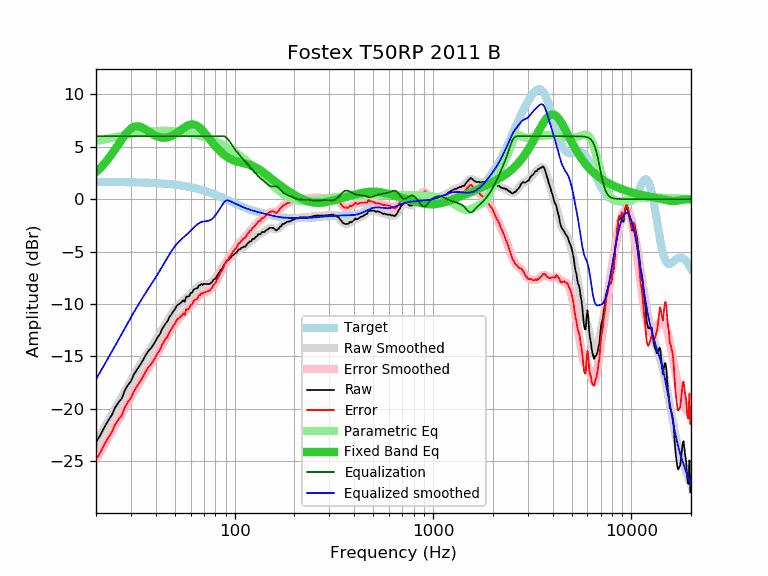

The file beside this chart, header and first rows:
frequency, raw, error, smoothed, error_smoothed, equalization, parametric_eq, equalized_raw, equalized_smoothed, target
20, -23.16, -24.80, -23.17, -24.81, 6.00, 2.58, -17.16, -17.17, 1.64
21, -22.54, -24.18, -22.48, -24.12, 6.00, 2.95, -16.54, -16.48, 1.64
22, -21.78, -23.41, -21.82, -23.46, 6.00, 3.36, -15.78, -15.82, 1.64
23, -21.15, -22.78, -21.18, -22.81, 6.00, 3.81, -15.15, -15.18, 1.63
24, -20.61, -22.24, -20.56, -22.19, 6.00, 4.28, -14.61, -14.56, 1.63
25, -19.86, -21.49, -19.96, -21.59, 6.00, 4.76, -13.86, -13.96, 1.63
26, -19.37, -20.99, -19.38, -21.00, 6.00, 5.24, -13.37, -13.38, 1.62
27, -18.99, -20.61, -18.82, -20.44, 6.00, 5.70, -12.99, -12.82, 1.62
28, -18.20, -19.82, -18.28, -19.90, 6.00, 6.12, -12.20, -12.28, 1.62
29, -17.72, -19.33, -17.77, -19.38, 6.00, 6.47, -11.72, -11.77, 1.61
30, -17.36, -18.97, -17.27, -18.88, 6.00, 6.73, -11.36, -11.27, 1.61
31, -16.74, -18.34, -16.80, -18.40, 6.00, 6.89, -10.74, -10.80, 1.60
32, -16.33, -17.93, -16.35, -17.95, 6.00, 6.95, -10.33, -10.35, 1.60
33, -15.94, -17.53, -15.93, -17.52, 6.00, 6.93, -9.94, -9.93, 1.59
34, -15.57, -17.15, -15.53, -17.12, 6.00, 6.85, -9.57, -9.53, 1.58
35, -15.13, -16.70, -15.15, -16.73, 6.00, 6.73, -9.13, -9.15, 1.58
36, -14.73, -16.30, -14.79, -16.36, 6.00, 6.58, -8.73, -8.79, 1.57
37, -14.39, -15.95, -14.45, -16.01, 6.00, 6.43, -8.39, -8.45, 1.56
38, -14.17, -15.72, -14.12, -15.66, 6.00, 6.28, -8.17, -8.12, 1.55
39, -13.86, -15.40, -13.79, -15.33, 6.00, 6.15, -7.86, -7.79, 1.54
40, -13.51, -15.04, -13.46, -14.99, 6.00, 6.04, -7.51, -7.46, 1.53
41, -13.12, -14.64, -13.13, -14.65, 6.00, 5.96, -7.12, -7.13, 1.52
42, -12.88, -14.38, -12.80, -14.31, 6.00, 5.90, -6.88, -6.80, 1.51
43, -12.41, -13.90, -12.47, -13.97, 6.00, 5.86, -6.41, -6.47, 1.49
44, -12.11, -13.59, -12.15, -13.63, 6.00, 5.85, -6.11, -6.15, 1.48
45, -11.82, -13.28, -11.83, -13.30, 6.00, 5.86, -5.82, -5.83, 1.46
46, -11.61, -13.06, -11.53, -12.98, 6.00, 5.90, -5.61, -5.53, 1.45
47, -11.19, -12.62, -11.24, -12.67, 6.00, 5.95, -5.19, -5.24, 1.43
48, -11.00, -12.41, -10.96, -12.38, 6.00, 6.02, -5.00, -4.96, 1.42
49, -10.70, -12.10, -10.71, -12.11, 6.00, 6.11, -4.70, -4.71, 1.40
50, -10.50, -11.88, -10.49, -11.86, 6.00, 6.20, -4.50, -4.49, 1.38
51, -10.18, -11.54, -10.28, -11.64, 6.00, 6.31, -4.18, -4.28, 1.36
52, -10.05, -11.39, -10.11, -11.44, 6.00, 6.42, -4.05, -4.11, 1.34
53, -9.94, -11.26, -9.95, -11.27, 6.00, 6.54, -3.94, -3.95, 1.32
54, -9.81, -11.10, -9.81, -11.10, 6.00, 6.65, -3.81, -3.81, 1.29
55, -9.65, -10.92, -9.68, -10.95, 6.00, 6.76, -3.65, -3.68, 1.27
56, -9.80, -11.04, -9.55, -10.79, 6.00, 6.86, -3.80, -3.55, 1.25
57, -9.28, -10.50, -9.42, -10.64, 6.00, 6.95, -3.28, -3.42, 1.22
58, -9.31, -10.50, -9.29, -10.48, 6.00, 7.02, -3.31, -3.29, 1.19
59, -9.25, -10.42, -9.15, -10.32, 6.00, 7.08, -3.25, -3.15, 1.17
60, -8.95, -10.09, -9.01, -10.15, 6.00, 7.11, -2.95, -3.01, 1.14
61, -8.93, -10.04, -8.87, -9.98, 6.00, 7.12, -2.93, -2.87, 1.11
62, -8.65, -9.73, -8.74, -9.82, 6.00, 7.11, -2.65, -2.74, 1.08
63, -8.57, -9.62, -8.61, -9.66, 6.00, 7.08, -2.57, -2.61, 1.05
64, -8.53, -9.55, -8.49, -9.51, 6.00, 7.03, -2.53, -2.49, 1.02
65, -8.48, -9.47, -8.39, -9.37, 6.00, 6.96, -2.48, -2.39, 0.99
66, -8.22, -9.17, -8.30, -9.25, 6.00, 6.87, -2.22, -2.30, 0.95
67, -8.23, -9.15, -8.23, -9.15, 6.00, 6.77, -2.23, -2.23, 0.92
68, -8.08, -8.96, -8.18, -9.06, 6.00, 6.65, -2.08, -2.18, 0.88
69, -8.19, -9.04, -8.14, -8.99, 6.00, 6.53, -2.19, -2.14, 0.85
70, -8.07, -8.88, -8.12, -8.93, 6.00, 6.39, -2.07, -2.12, 0.81
71, -8.09, -8.87, -8.11, -8.88, 6.00, 6.25, -2.09, -2.11, 0.78
72, -8.09, -8.83, -8.10, -8.84, 6.00, 6.11, -2.09, -2.10, 0.74
73, -8.09, -8.79, -8.08, -8.78, 6.00, 5.97, -2.09, -2.08, 0.70
74, -8.11, -8.77, -8.06, -8.72, 6.00, 5.83, -2.11, -2.06, 0.66
75, -8.08, -8.70, -8.01, -8.64, 6.00, 5.69, -2.08, -2.01, 0.62
76, -7.98, -8.56, -7.95, -8.54, 6.00, 5.55, -1.98, -1.95, 0.59
77, -7.91, -8.45, -7.87, -8.42, 6.00, 5.41, -1.91, -1.87, 0.55
78, -7.72, -8.22, -7.78, -8.28, 6.00, 5.28, -1.72, -1.78, 0.51
79, -7.63, -8.09, -7.66, -8.13, 6.00, 5.15, -1.63, -1.66, 0.47
... 553 more rows
